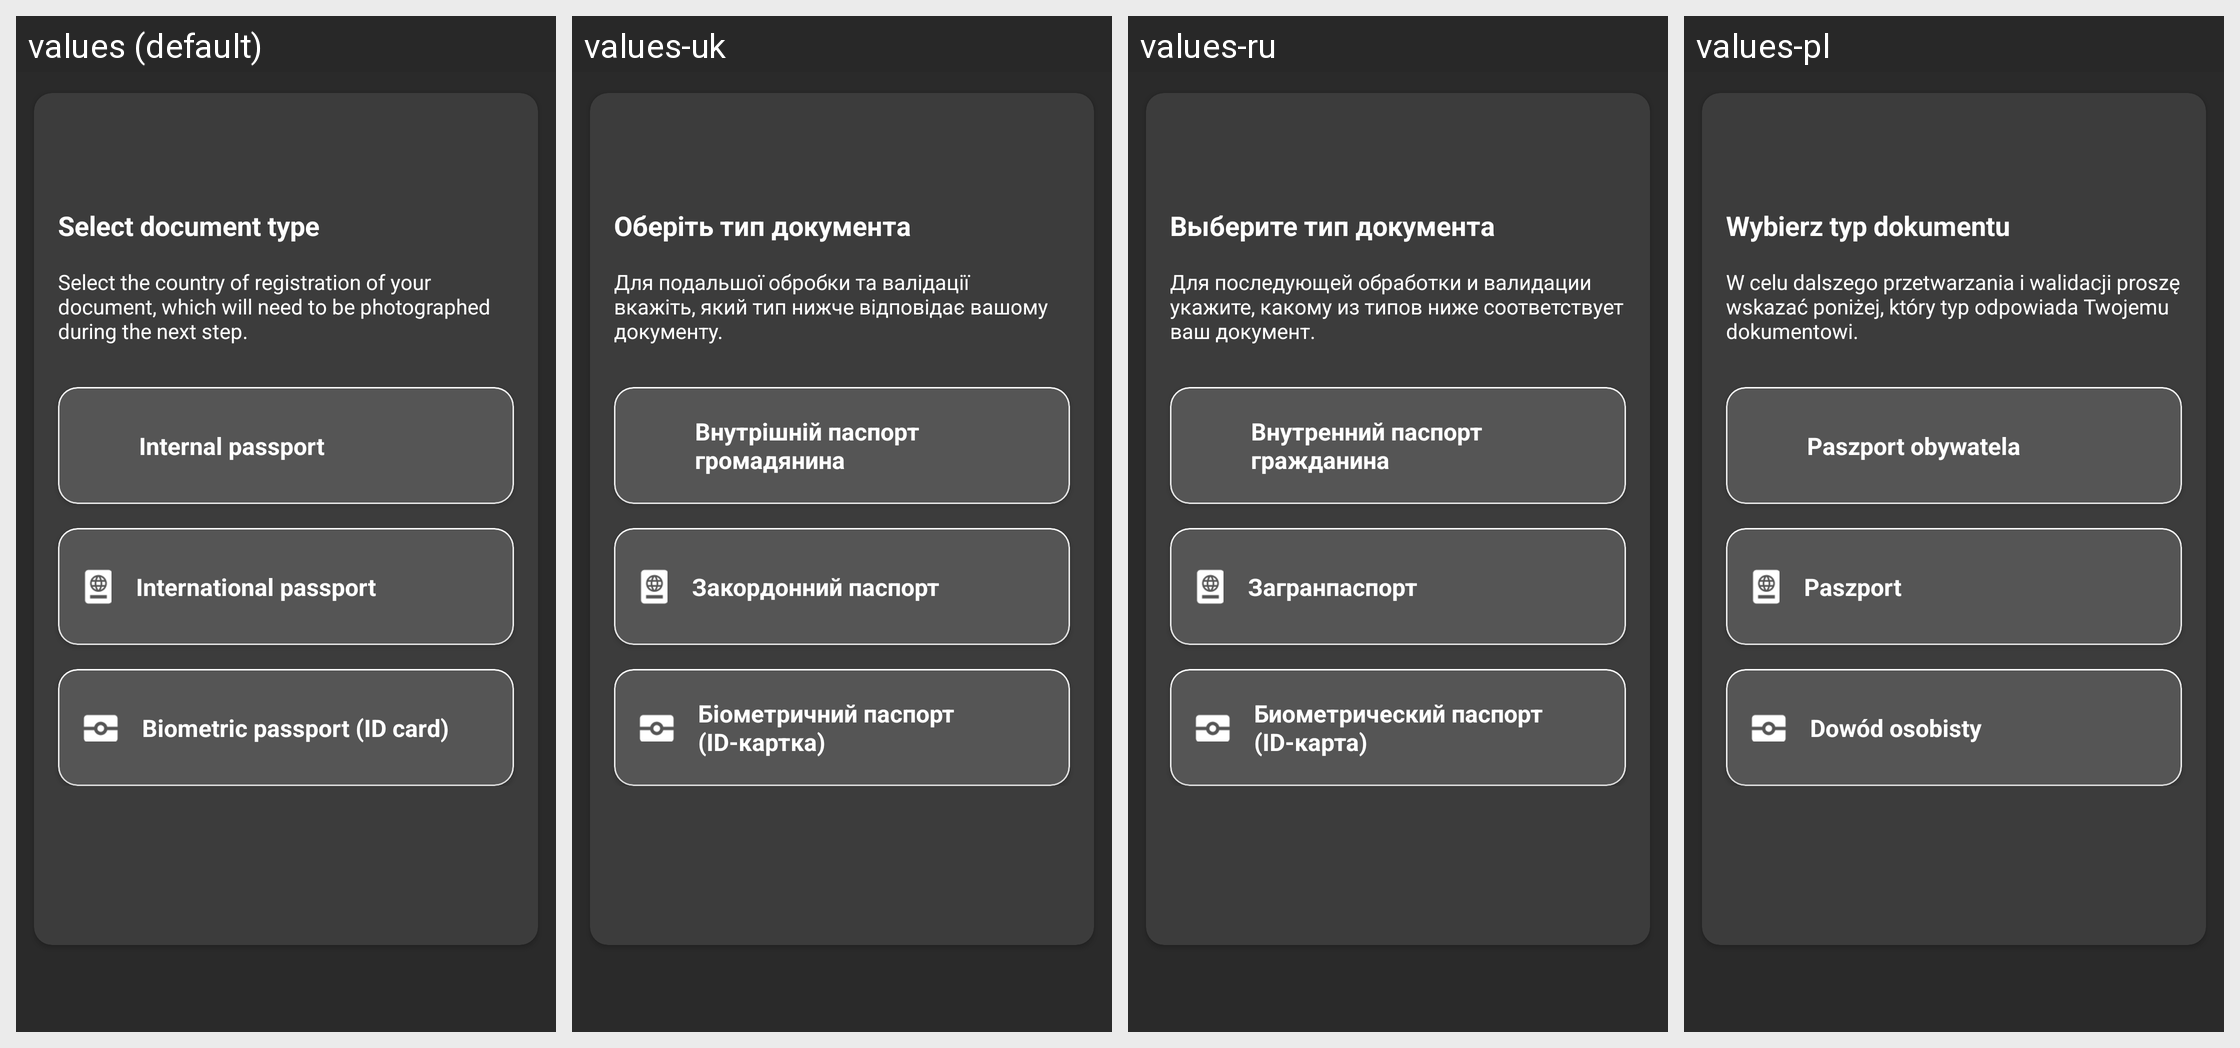

Translations of the strings shown on this Android screen, per locale in the grid:
Android screen res/layout/fragment_choose_doc_method.xml rendered under 4 locales, left to right: values (default), values-uk, values-ru, values-pl. Device: Nexus 5 (rendered at 1080×1920; each locale shown at half size, 540×960, under a caption strip naming it); theme Theme.MaterialComponents.DayNight.NoActionBar.
Other locales in the repository, not shown: values-ru-rRU, values-uk-rUA.
Strings drawn on this screen, with the default value and each locale's value (text and hints the layout hard-codes, and strings that could not be matched under every locale, appear in the picture but are not listed):

choose_doc_method_title
  values: Select document type
  values-uk: Оберіть тип документа
  values-ru: Выберите тип документа
  values-pl: Wybierz typ dokumentu

choose_doc_method_description
  values: Select the country of registration of your document, which will need to be photographed during the next step.
  values-uk: Для подальшої обробки та валідації вкажіть, який тип нижче відповідає вашому документу.
  values-ru: Для последующей обработки и валидации укажите, какому из типов ниже соответствует ваш документ.
  values-pl: W celu dalszego przetwarzania i walidacji proszę wskazać poniżej, który typ odpowiada Twojemu dokumentowi.

docMethodInnerPassport
  values: Internal passport
  values-uk: Внутрішній паспорт громадянина
  values-ru: Внутренний паспорт гражданина
  values-pl: Paszport obywatela

docMethodForeignPassport
  values: International passport
  values-uk: Закордонний паспорт
  values-ru: Загранпаспорт
  values-pl: Paszport

docMethodIdCard
  values: Biometric passport (ID card)
  values-uk: Біометричний паспорт (ID-картка)
  values-ru: Биометрический паспорт (ID-карта)
  values-pl: Dowód osobisty
